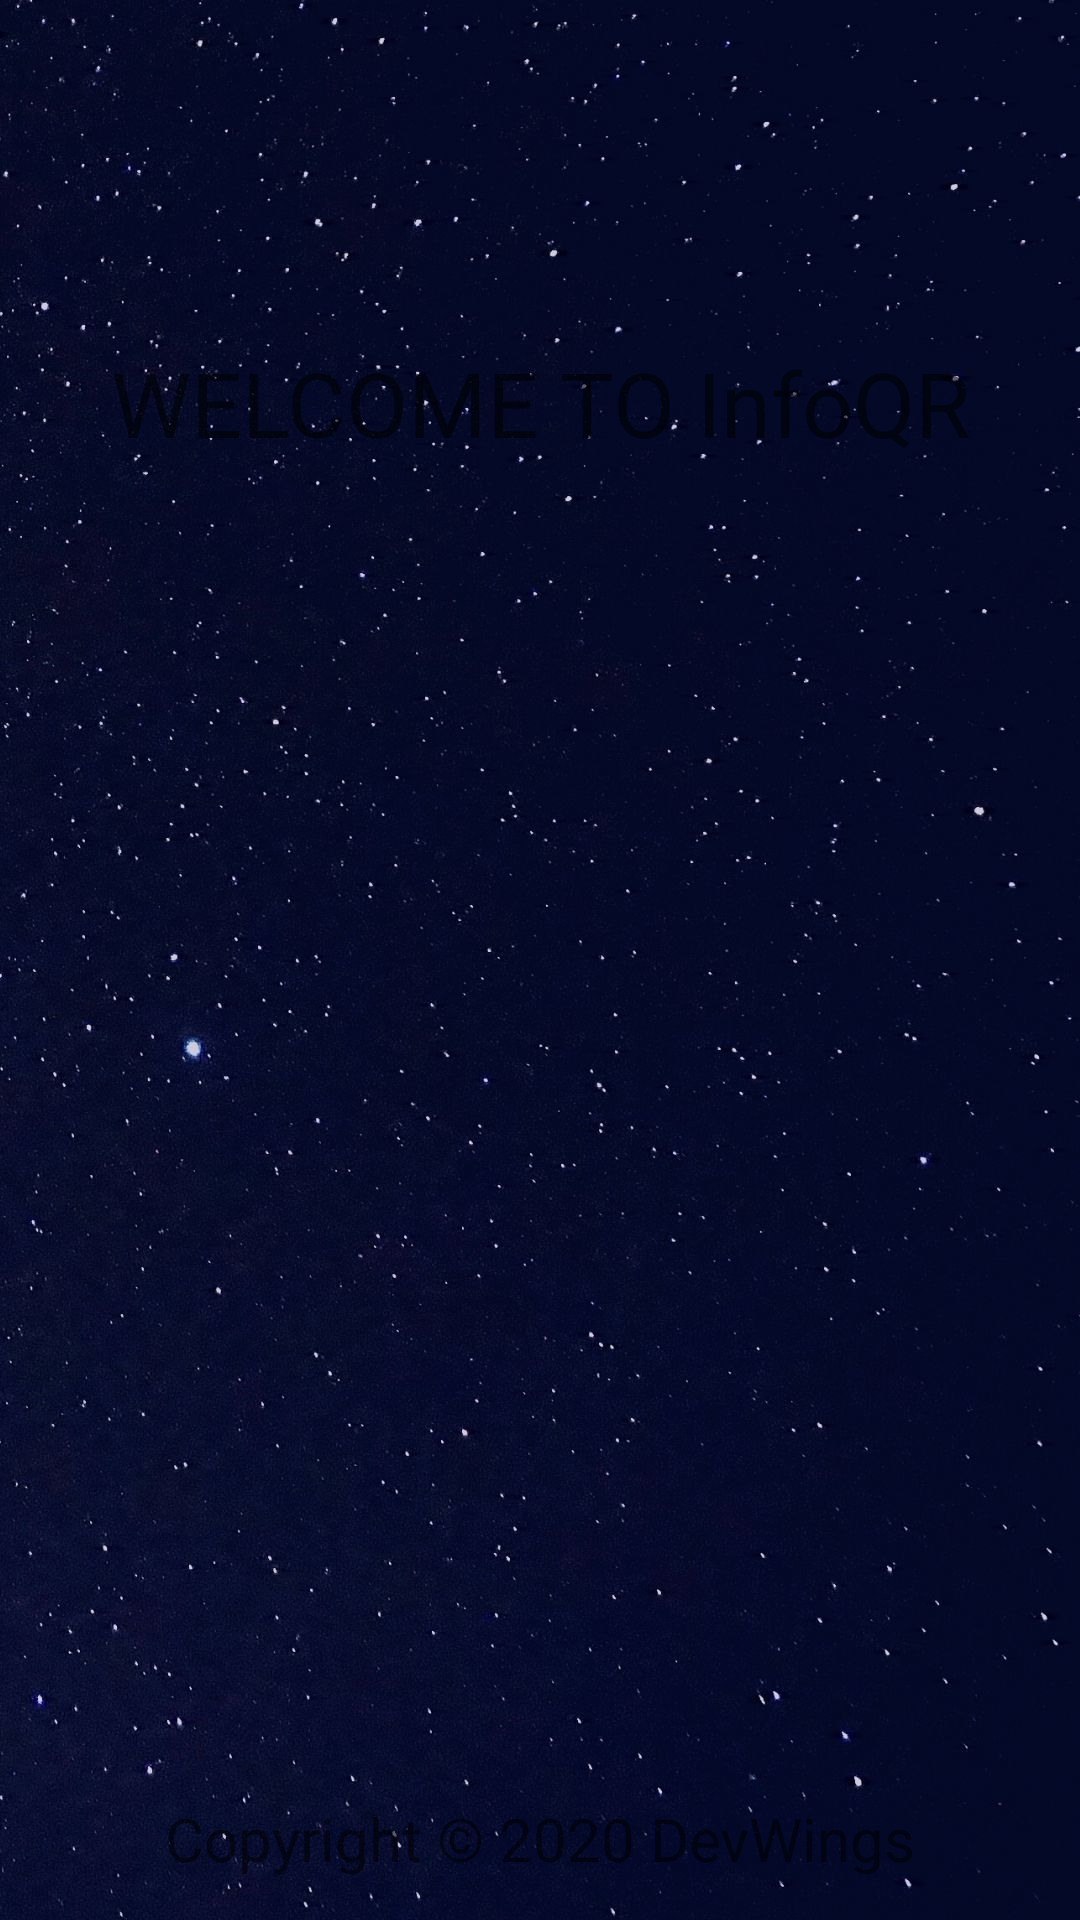

Produce the Android XML layout that renders to this screen, including the resource entries it uses.
<!-- AndroidManifest.xml: application theme AppTheme -->
<!-- res/layout/activity_login.xml -->
<?xml version="1.0" encoding="utf-8"?>
<androidx.constraintlayout.widget.ConstraintLayout xmlns:android="http://schemas.android.com/apk/res/android"
    xmlns:app="http://schemas.android.com/apk/res-auto"
    xmlns:tools="http://schemas.android.com/tools"
    android:layout_width="match_parent"
    android:layout_height="match_parent"
    android:background="@drawable/login"
    tools:context=".Login_Activity">

    <TextView
        android:id="@+id/textView9"
        android:layout_width="wrap_content"
        android:layout_height="wrap_content"
        android:layout_marginStart="77dp"
        android:layout_marginTop="157dp"
        android:layout_marginEnd="77dp"
        android:layout_marginBottom="27dp"
        android:fontFamily="@font/google_sans"
        android:text="@string/copyright"
        android:textColor="@color/common_google_signin_btn_text_dark_default"
        android:textSize="20sp"
        app:layout_constraintBottom_toBottomOf="parent"
        app:layout_constraintEnd_toEndOf="parent"
        app:layout_constraintStart_toStartOf="parent"
        app:layout_constraintTop_toBottomOf="@+id/sign_out_button" />

    <com.google.android.gms.common.SignInButton
        android:id="@+id/signInButton"
        android:layout_width="160dp"
        android:layout_height="60dp"
        android:layout_marginStart="285dp"
        android:layout_marginTop="68dp"
        android:layout_marginEnd="286dp"
        android:layout_marginBottom="15dp"
        app:layout_constraintBottom_toTopOf="@+id/sign_out_button"
        app:layout_constraintEnd_toEndOf="parent"
        app:layout_constraintStart_toStartOf="parent"
        app:layout_constraintTop_toBottomOf="@+id/textView2" />

    <Button
        android:id="@+id/sign_out_button"
        android:layout_width="wrap_content"
        android:layout_height="wrap_content"
        android:background="@drawable/roundedbutton"
        android:fontFamily="@font/google_sans"
        android:text="@string/sign_out"
        android:visibility="invisible"
        app:layout_constraintBottom_toBottomOf="parent"
        app:layout_constraintEnd_toEndOf="parent"
        app:layout_constraintHorizontal_bias="0.499"
        app:layout_constraintStart_toStartOf="parent"
        app:layout_constraintTop_toTopOf="parent"
        app:layout_constraintVertical_bias="0.688" />

    <TextView
        android:id="@+id/textView2"
        android:layout_width="wrap_content"
        android:layout_height="wrap_content"
        android:fontFamily="@font/lookout"
        android:text="@string/welcome"
        android:textAlignment="center"
        android:textAllCaps="false"
        android:textColor="@color/common_google_signin_btn_text_dark_default"
        android:textSize="30sp"
        app:layout_constraintBottom_toBottomOf="parent"
        app:layout_constraintEnd_toEndOf="parent"
        app:layout_constraintStart_toStartOf="parent"
        app:layout_constraintTop_toTopOf="parent"
        app:layout_constraintVertical_bias="0.19" />

</androidx.constraintlayout.widget.ConstraintLayout>




<!-- resources referenced by this layout -->
<resources>
  <!-- drawable login: jpg bitmap (drawable, 187280 bytes) -->
  <!-- drawable roundedbutton (drawable) -->
  <?xml version="1.0" encoding="utf-8"?>
  <shape xmlns:android="http://schemas.android.com/apk/res/android"
      android:shape="rectangle">
      <solid android:color="#eeffffff" />
  
      <corners android:bottomRightRadius="40dp"
          android:bottomLeftRadius="40dp"
          android:topRightRadius="40dp"
          android:topLeftRadius="40dp"/>
  
      <stroke
          android:width="01dp"
          android:color="#000001" />
  </shape>
  <string name="copyright">Copyright © 2020 DevWings</string>
  <string name="sign_out">Sign Out</string>
  <string name="welcome">WELCOME TO InfoQR</string>
  <style name="AppTheme" parent="Theme.AppCompat.Light.NoActionBar">
          
          <item name="colorPrimary">@color/colorPrimary</item>
          <item name="colorPrimaryDark">@color/colorPrimaryDark</item>
          <item name="colorAccent">@color/colorAccent</item>
      </style>
  <color name="colorPrimary">#008577</color>
  <color name="colorPrimaryDark">#063B34</color>
  <color name="colorAccent">#E46392</color>
</resources>
